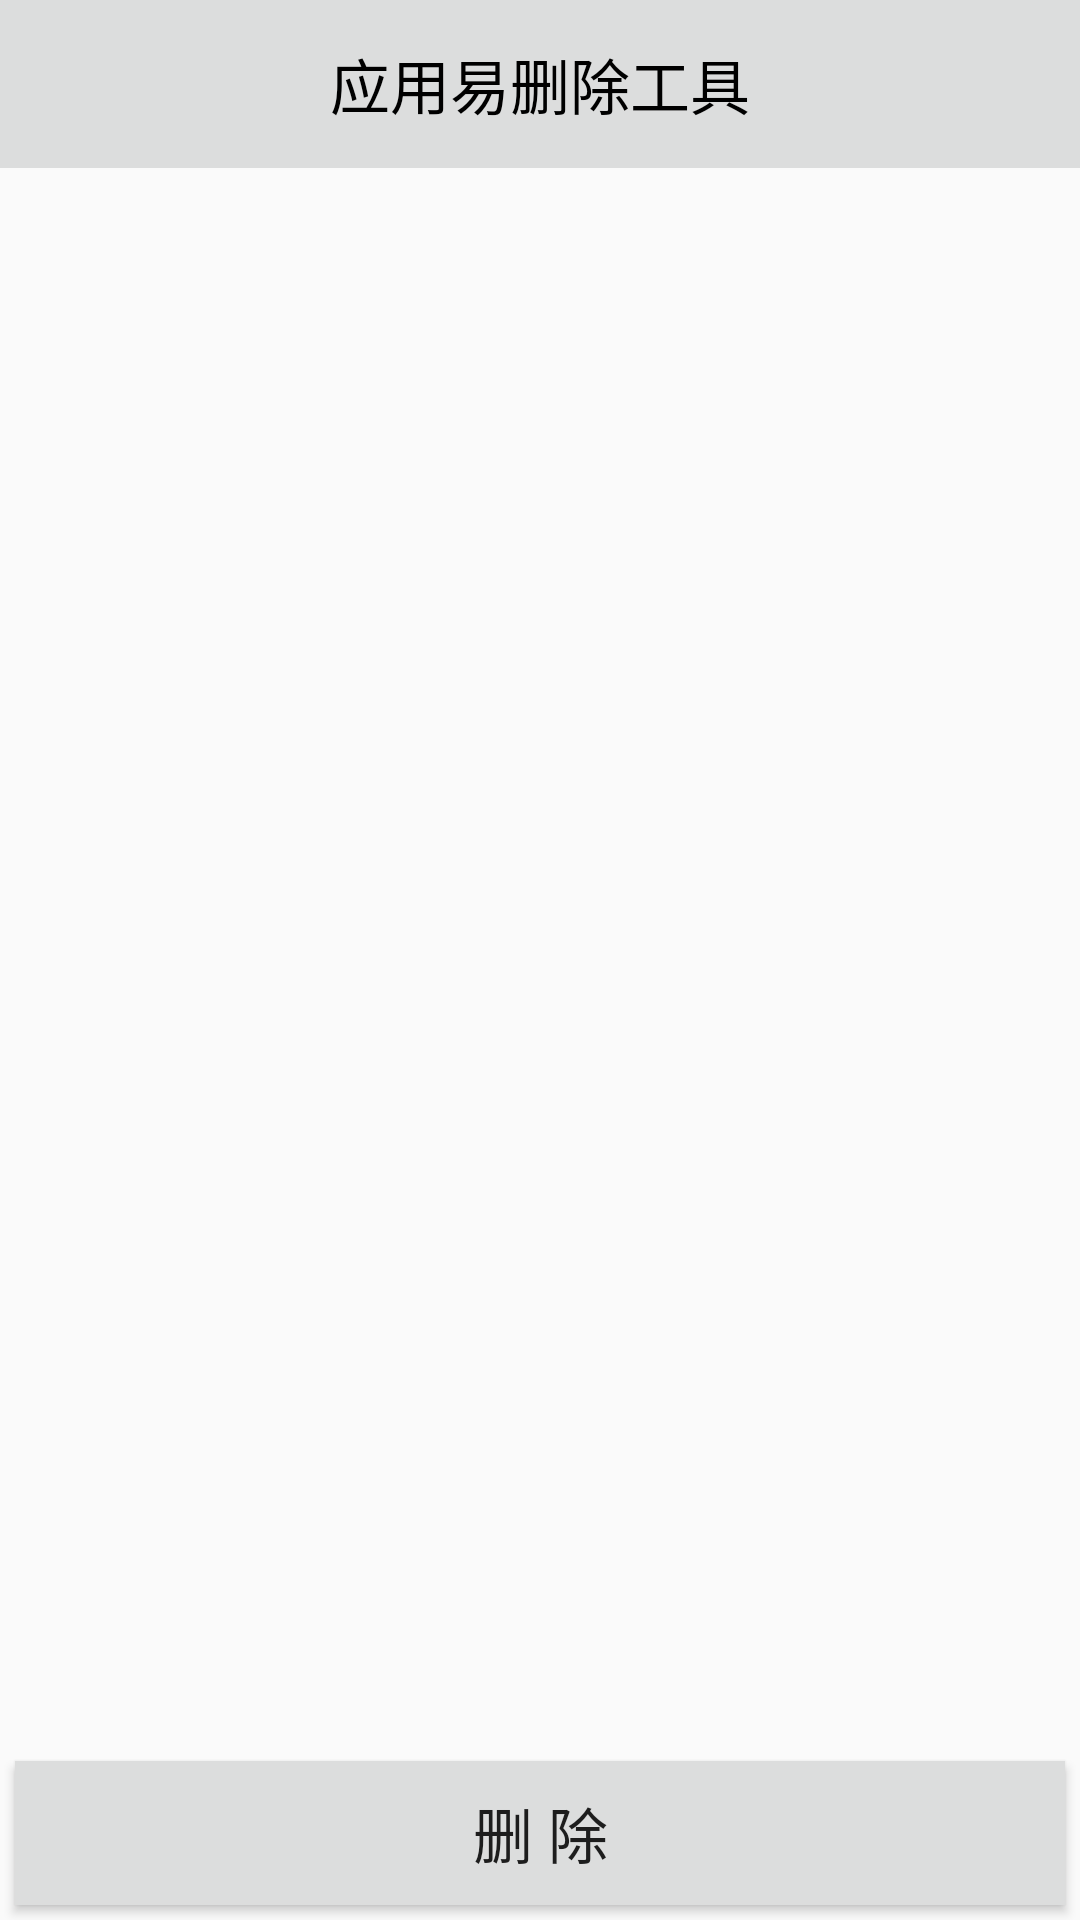

Android layout source for this screen:
<!-- AndroidManifest.xml: application theme AppTheme -->
<!-- res/layout/activity_home.xml -->
<?xml version="1.0" encoding="utf-8"?>
<RelativeLayout xmlns:android="http://schemas.android.com/apk/res/android"
                android:layout_width="match_parent"
                android:layout_height="match_parent"
    >

    <android.support.v7.widget.Toolbar xmlns:android="http://schemas.android.com/apk/res/android"
        xmlns:app="http://schemas.android.com/apk/res-auto"
        android:id="@+id/tl_custom"
        android:layout_width="match_parent"
        android:layout_height="wrap_content"
        android:background="?attr/colorPrimary"
        android:minHeight="?attr/actionBarSize"
        app:theme="@style/ThemeOverlay.AppCompat.ActionBar">

        <TextView
            android:layout_width="wrap_content"
            android:layout_height="wrap_content"
            android:layout_gravity="center"
            android:text="@string/Tool_bar"
            android:textSize="20sp"
            android:textColor="#000000"/>
    </android.support.v7.widget.Toolbar>


    <Button
        android:id="@+id/btn_home_delete"
        android:layout_width="fill_parent"
        android:layout_height="wrap_content"
        android:layout_alignParentBottom="true"
        android:layout_marginBottom="5dp"
        android:layout_marginLeft="5dp"
        android:layout_marginRight="5dp"
        android:layout_marginTop="5dp"
        android:background="#dcdddd"
        android:text="@string/btn_home_delete"
        android:textSize="20sp"/>

    <FrameLayout
        android:layout_width="match_parent"
        android:layout_height="match_parent"
        android:layout_above="@id/btn_home_delete"
        android:layout_below="@id/tl_custom"
        android:background="@android:color/transparent"
        >

        <ListView
            android:id="@+id/lv_app_manager"
            android:layout_width="match_parent"
            android:layout_height="match_parent"
            android:cacheColorHint="@android:color/transparent"/>

        <LinearLayout
            android:id="@+id/ll_app_manager_progress"
            android:layout_width="match_parent"
            android:layout_height="match_parent"
            android:background="@android:color/background_light"
            android:gravity="center_vertical|center_horizontal"
            android:orientation="vertical"
            android:visibility="gone">

            <ProgressBar
                android:layout_width="wrap_content"
                android:layout_height="wrap_content"/>

            <TextView
                android:layout_width="wrap_content"
                android:layout_height="wrap_content"
                android:text="@string/progress_home_loadList"
                android:textColor="@android:color/primary_text_light"
                android:textSize="18sp"/>

        </LinearLayout>

    </FrameLayout>


</RelativeLayout>
<!-- resources referenced by this layout -->
<resources>
  <string name="Tool_bar">应用易删除工具</string>
  <string name="btn_home_delete">删 除</string>
  <string name="progress_home_loadList">加载中</string>
  <style name="AppTheme" parent="Theme.AppCompat.Light.NoActionBar">
          
  
          
          <item name="colorPrimaryDark">#303f9f</item>
          
          <item name="colorPrimary">#dcdddd</item>
      </style>
</resources>
